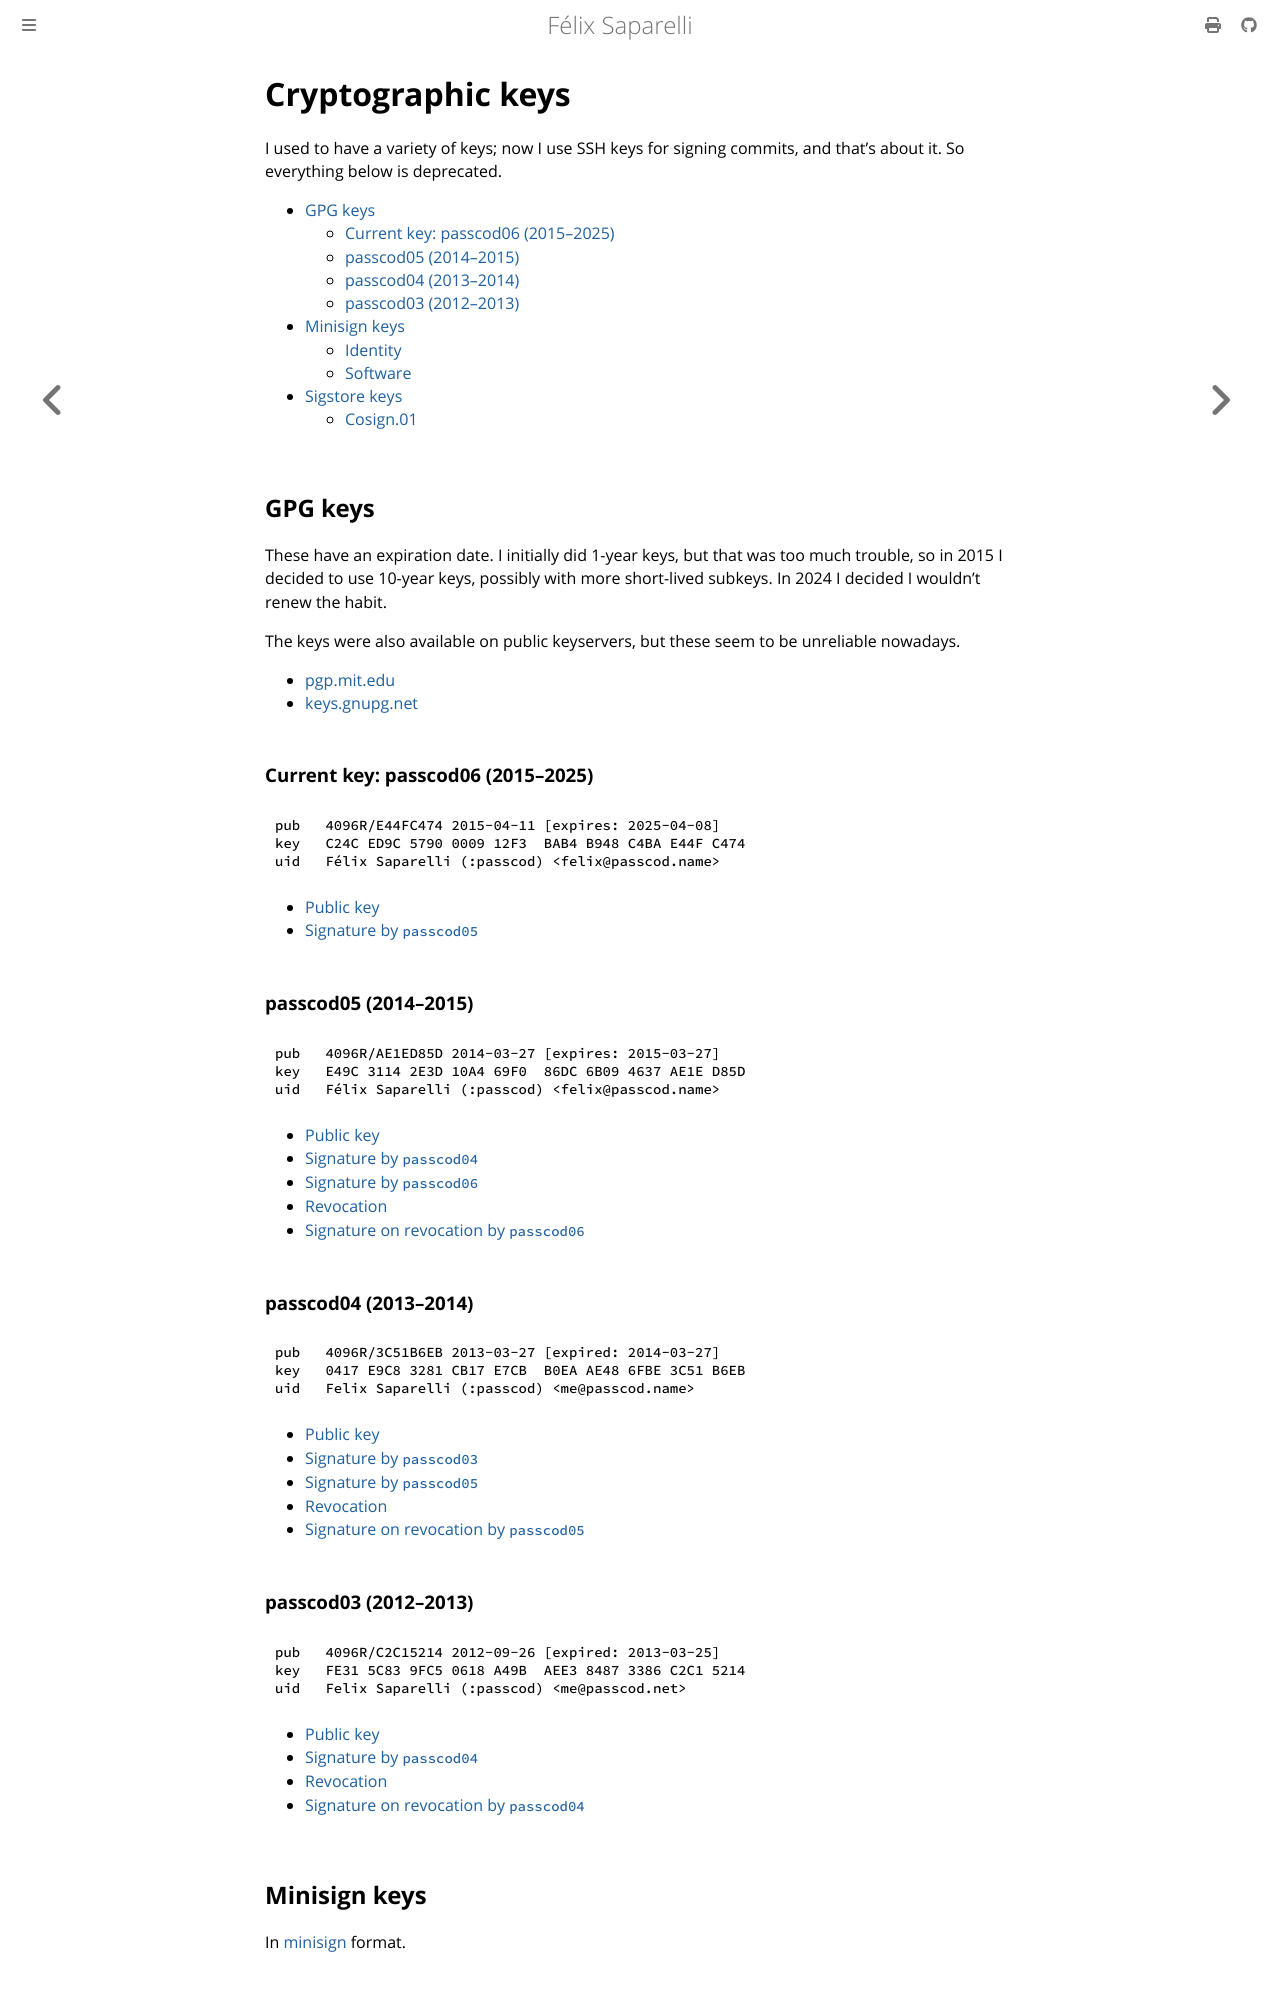

repository: passcod/blook · page: info/keys.html · generator: mdbook

# Cryptographic keys

I used to have a variety of keys; now I use SSH keys for signing commits, and that's about it.
So everything below is deprecated.

* auto-gen TOC;
{:toc}

## GPG keys

These have an expiration date. I initially did 1-year keys, but that was too
much trouble, so in 2015 I decided to use 10-year keys, possibly with more
short-lived subkeys. In 2024 I decided I wouldn't renew the habit.

The keys were also available on public keyservers, but these seem to be unreliable nowadays.
- [pgp.mit.edu](http://pgp.mit.edu:11371/pks/lookup?search=passcod&op=vindex&fingerprint=on&exact=on)
- [keys.gnupg.net](http://keys.gnupg.net/pks/lookup?search=passcod&op=vindex&fingerprint=on&exact=on)

### Current key: passcod06 (2015–2025)

```text
pub   4096R/E44FC474 2015-04-11 [expires: 2025-04-08]
key   C24C ED9C 5790 0009 12F3  BAB4 B948 C4BA E44F C474
uid   Félix Saparelli (:passcod) <felix@passcod.name>
```

- [Public key](keys/passcod06.asc)
- [Signature by `passcod05`](keys/passcod06.asc.05.sig)

### passcod05 (2014–2015)

```text
pub   4096R/AE1ED85D 2014-03-27 [expires: 2015-03-27]
key   E49C 3114 2E3D 10A4 69F0  86DC 6B09 4637 AE1E D85D
uid   Félix Saparelli (:passcod) <felix@passcod.name>
```

- [Public key](keys/passcod05.asc)
- [Signature by `passcod04`](keys/passcod05.asc.04.sig)
- [Signature by `passcod06`](keys/passcod05.asc.06.sig)
- [Revocation](keys/passcod05.revok)
- [Signature on revocation by `passcod06`](keys/passcod05.revok.06.sig)

### passcod04 (2013–2014)

```text
pub   4096R/3C51B6EB 2013-03-27 [expired: 2014-03-27]
key   0417 E9C8 3281 CB17 E7CB  B0EA AE48 6FBE 3C51 B6EB
uid   Felix Saparelli (:passcod) <me@passcod.name>
```

- [Public key](keys/passcod04.asc)
- [Signature by `passcod03`](keys/passcod04.asc.03.sig)
- [Signature by `passcod05`](keys/passcod04.asc.05.sig)
- [Revocation](keys/passcod04.revok)
- [Signature on revocation by `passcod05`](keys/passcod04.revok.05.sig)

### passcod03 (2012–2013)

```text
pub   4096R/C2C15214 2012-09-26 [expired: 2013-03-25]
key   FE31 5C83 9FC5 0618 A49B  AEE3 8487 3386 C2C1 5214
uid   Felix Saparelli (:passcod) <me@passcod.net>
```

- [Public key](keys/passcod03.asc)
- [Signature by `passcod04`](keys/passcod03.asc.04.sig)
- [Revocation](keys/passcod03.revok)
- [Signature on revocation by `passcod04`](keys/passcod03.revok.04.sig)


## Minisign keys

In [minisign](https://github.com/jedisct1/minisign) format.
